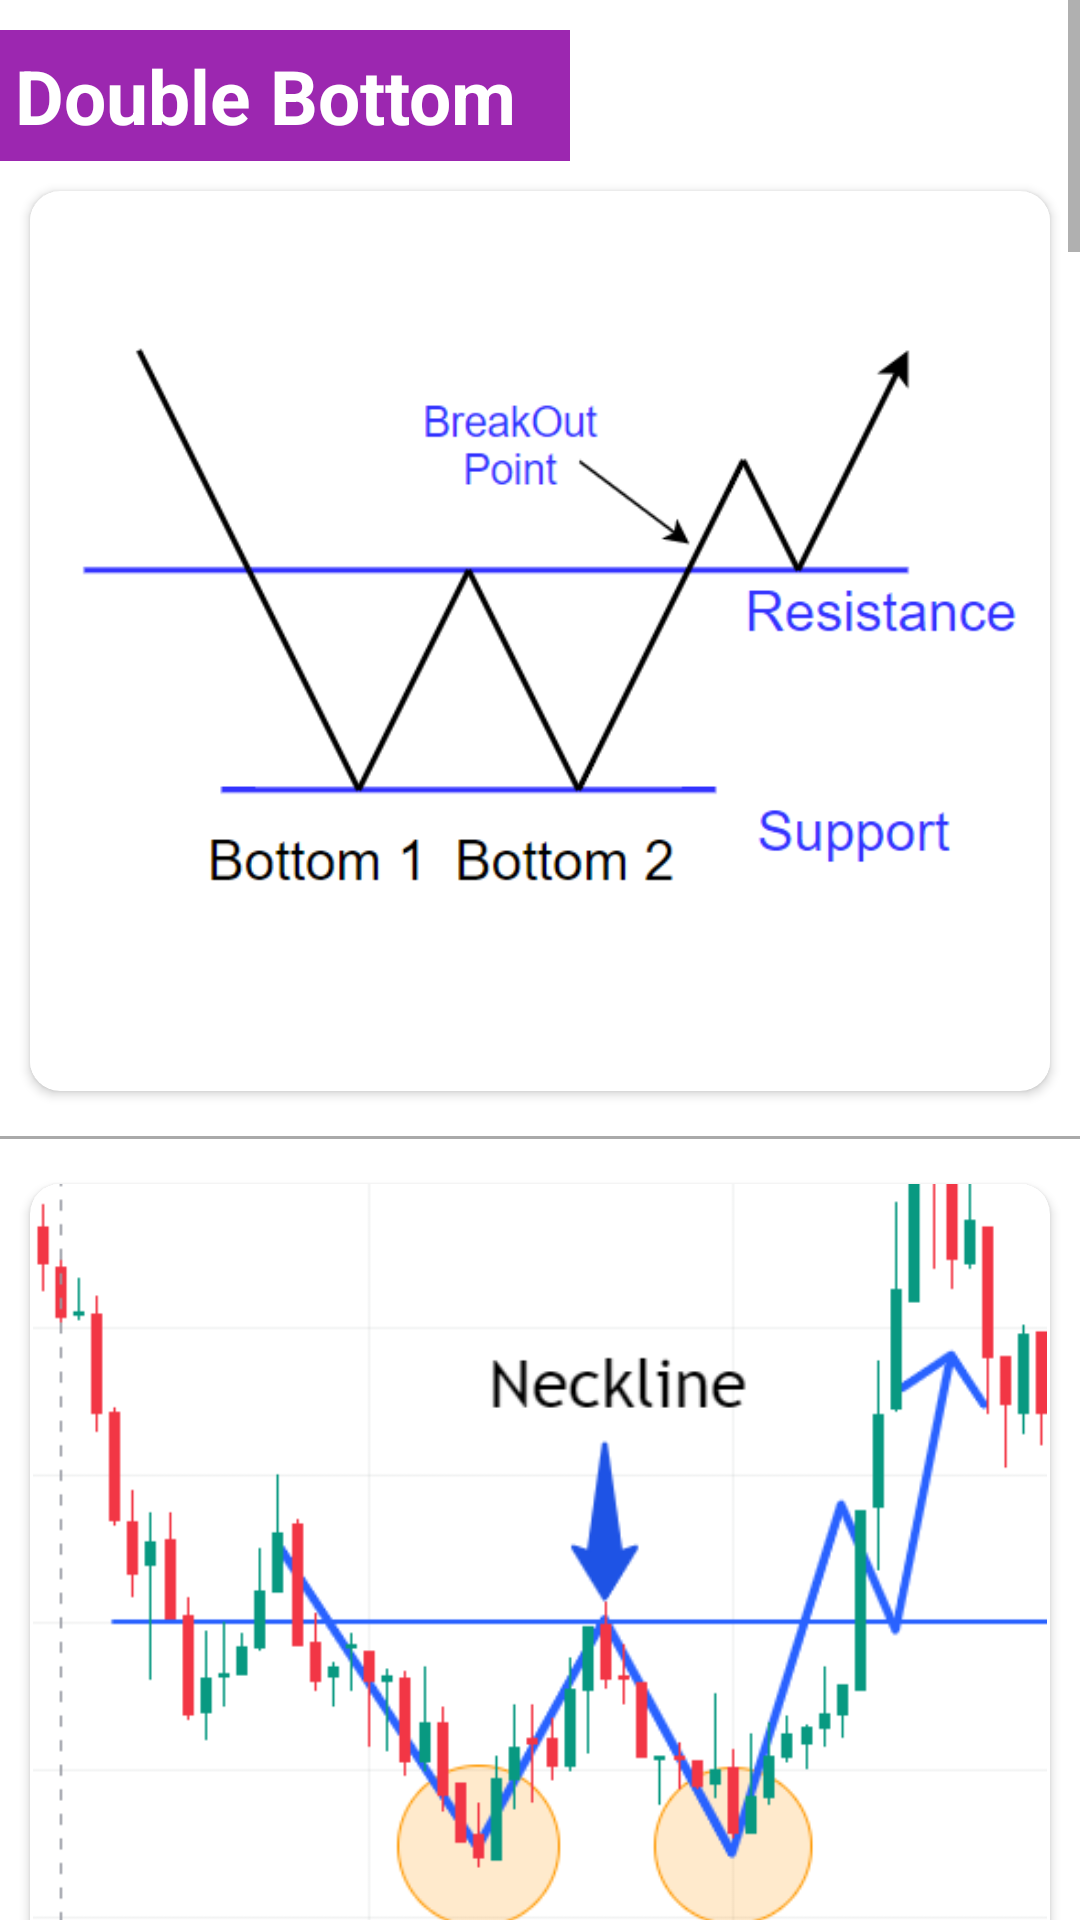

Produce the Android XML layout that renders to this screen, including the resource entries it uses.
<!-- AndroidManifest.xml: application theme Theme.ChartPatterns -->
<!-- res/layout/activity_c1pattern2.xml -->
<?xml version="1.0" encoding="utf-8"?>
<androidx.constraintlayout.widget.ConstraintLayout xmlns:android="http://schemas.android.com/apk/res/android"
    xmlns:app="http://schemas.android.com/apk/res-auto"
    xmlns:tools="http://schemas.android.com/tools"
    android:layout_width="match_parent"
    android:layout_height="match_parent"
    tools:context=".c1pattern2">

    <ScrollView
        android:layout_width="match_parent"
        android:layout_height="match_parent">

        <LinearLayout
            android:layout_width="match_parent"
            android:layout_height="wrap_content"
            android:orientation="vertical">

            <TextView
                android:layout_width="wrap_content"
                android:layout_height="match_parent"
                android:text="Double Bottom  "
                android:textStyle="bold"
                android:textSize="25sp"
                android:padding="5sp"
                android:background="#9c27b0"
                android:textColor="#fff"
                android:layout_marginTop="10sp"/>

            <androidx.cardview.widget.CardView
                android:layout_width="wrap_content"
                android:layout_height="wrap_content"
                app:cardCornerRadius="10sp"
                android:layout_margin="10sp">


            <ImageView
                android:id="@+id/imageView1"
                android:layout_width="match_parent"
                android:layout_height="300dp"
                app:srcCompat="@drawable/doublebtm1" />
            </androidx.cardview.widget.CardView>

            <View
                android:layout_width="match_parent"
                android:layout_height="1dp"
                android:layout_marginTop="5dp"
                android:layout_marginBottom="5dp"
                android:background="@android:color/darker_gray" />

            <androidx.cardview.widget.CardView
                android:layout_width="wrap_content"
                android:layout_height="wrap_content"
                app:cardCornerRadius="10sp"
                android:layout_margin="10sp">

            <ImageView
                android:id="@+id/imageView2"
                android:layout_width="match_parent"
                android:layout_height="300dp"
                app:srcCompat="@drawable/doublebtm" />
            </androidx.cardview.widget.CardView>

            <TextView
                android:layout_width="wrap_content"
                android:layout_height="match_parent"
                android:text="Description :  "
                android:layout_marginTop="10sp"
                android:padding="5sp"
                android:textStyle="bold"
                android:textSize="25sp"
                android:textColor="#fff"
                android:background="#9c27b0"/>

            <androidx.cardview.widget.CardView
                android:layout_width="match_parent"
                android:layout_height="match_parent"
                app:cardCornerRadius="10sp"
                android:layout_margin="10sp">

                <TextView
                    android:layout_width="match_parent"
                    android:layout_height="match_parent"
                    android:text="A double bottom chart pattern is a technical analysis pattern used in financial markets, particularly in stock trading, to identify a potential trend reversal from a downward trend to an upward trend. It is characterized by two consecutive troughs or valleys, separated by a peak or a minor high, that occur at roughly the same price level. This formation is often seen as a bullish signal as it indicates that the stock's price has reached a level of support and is likely to rebound.\n\n
The double bottom pattern is formed when the stock's price falls to a low point, then bounces back up, only to fall back down to the same level or slightly lower. This creates the first trough or valley in the pattern. The price then rallies again, but fails to break through the previous high, and falls back down to the same level as the first trough. This creates the second trough or valley, which is often slightly higher than the first.\n\n
The double bottom pattern is confirmed when the price breaks through the peak that separated the two troughs. This signals a shift in momentum from bearish to bullish, and is often accompanied by an increase in trading volume. Traders typically look for a price move equal to the distance between the troughs, known as the 'measured move', to confirm the pattern's validity.\n\n
The double bottom pattern is often seen as a reversal pattern as it signifies the end of a downtrend and the beginning of a new uptrend. It is important to note that not all double bottoms lead to a trend reversal, and traders should always use other technical analysis tools and indicators to confirm the pattern's validity before making any trading decisions.\n\n
Overall, the double bottom chart pattern is a popular and reliable technical analysis tool used by traders to identify potential trend reversals and profit from them. It is important to note that, like all technical analysis tools, it should be used in conjunction with other indicators and analysis methods to maximize its effectiveness."
                    android:textFontWeight="400"
                    android:textSize="24sp"
                    android:textColor="@color/black"
                    android:layout_margin="10sp"/>

            </androidx.cardview.widget.CardView>

            <View
                android:layout_width="match_parent"
                android:layout_height="1dp"
                android:layout_marginTop="5dp"
                android:layout_marginBottom="5dp"
                android:background="@android:color/black" />

            <androidx.cardview.widget.CardView
                android:layout_width="match_parent"
                android:layout_height="match_parent"
                app:cardCornerRadius="10sp"
                android:layout_margin="10sp">

                <TextView
                    android:layout_width="match_parent"
                    android:layout_height="match_parent"
                    android:text="डबल बॉटम चार्ट पैटर्न एक तकनीकी विश्लेषण पैटर्न है जिसका उपयोग वित्तीय बाजारों में, विशेष रूप से स्टॉक ट्रेडिंग में, नीचे की प्रवृत्ति से ऊपर की ओर प्रवृत्ति के संभावित उलट की पहचान करने के लिए किया जाता है। इसकी विशेषता दो लगातार गर्त या घाटियाँ हैं, जो एक शिखर या मामूली ऊँचाई से अलग होते हैं, जो लगभग समान मूल्य स्तर पर होते हैं। इस गठन को अक्सर एक तेजी के संकेत के रूप में देखा जाता है क्योंकि यह इंगित करता है कि स्टॉक की कीमत समर्थन के स्तर तक पहुंच गई है और इसके पलटाव की संभावना है।\n\n
डबल बॉटम पैटर्न तब बनता है जब स्टॉक की कीमत निचले बिंदु तक गिरती है, फिर वापस ऊपर की ओर उछलती है, और फिर उसी स्तर पर या थोड़ा नीचे गिरती है। यह पैटर्न में पहला गर्त या घाटी बनाता है। कीमत फिर से बढ़ जाती है, लेकिन पिछली ऊंचाई को तोड़ने में विफल रहती है, और पहली गर्त के समान स्तर पर वापस गिर जाती है। इससे दूसरा गर्त या घाटी बनती है, जो अक्सर पहले से थोड़ा ऊंचा होता है।\n\n
डबल बॉटम पैटर्न की पुष्टि तब होती है जब कीमत दो गर्तों को अलग करने वाले शिखर से टूटती है। यह गति में मंदी से तेजी की ओर बदलाव का संकेत देता है, और अक्सर ट्रेडिंग वॉल्यूम में वृद्धि के साथ होता है। पैटर्न की वैधता की पुष्टि करने के लिए व्यापारी आमतौर पर गर्तों के बीच की दूरी के बराबर मूल्य चाल की तलाश करते हैं, जिसे 'मापी चाल' के रूप में जाना जाता है।\n\n
डबल बॉटम पैटर्न को अक्सर रिवर्सल पैटर्न के रूप में देखा जाता है क्योंकि यह डाउनट्रेंड के अंत और नए अपट्रेंड की शुरुआत का प्रतीक है। यह ध्यान रखना महत्वपूर्ण है कि सभी डबल बॉटम्स ट्रेंड रिवर्सल का कारण नहीं बनते हैं, और व्यापारियों को कोई भी ट्रेडिंग निर्णय लेने से पहले पैटर्न की वैधता की पुष्टि करने के लिए हमेशा अन्य तकनीकी विश्लेषण टूल और संकेतक का उपयोग करना चाहिए।\n\n
कुल मिलाकर, डबल बॉटम चार्ट पैटर्न एक लोकप्रिय और विश्वसनीय तकनीकी विश्लेषण उपकरण है जिसका उपयोग व्यापारियों द्वारा संभावित ट्रेंड रिवर्सल और उनसे लाभ की पहचान करने के लिए किया जाता है। यह ध्यान रखना महत्वपूर्ण है कि, सभी तकनीकी विश्लेषण उपकरणों की तरह, इसकी प्रभावशीलता को अधिकतम करने के लिए इसका उपयोग अन्य संकेतकों और विश्लेषण विधियों के साथ संयोजन में किया जाना चाहिए।"
                    android:textFontWeight="400"
                    android:textSize="24sp"
                    android:textColor="@color/black"
                    android:layout_margin="10sp"/>
            </androidx.cardview.widget.CardView>
        </LinearLayout>
    </ScrollView>

</androidx.constraintlayout.widget.ConstraintLayout>
<!-- resources referenced by this layout -->
<resources>
  <color name="black">#FF000000</color>
  <!-- drawable doublebtm: png bitmap (drawable, 21941 bytes) -->
  <!-- drawable doublebtm1: png bitmap (drawable, 13955 bytes) -->
  <style name="Theme.ChartPatterns" parent="Theme.MaterialComponents.DayNight.DarkActionBar">
          
          <item name="colorPrimary">@color/purple_500</item>
          <item name="colorPrimaryVariant">@color/purple_700</item>
          <item name="colorOnPrimary">@color/white</item>
          
          <item name="colorSecondary">@color/teal_200</item>
          <item name="colorSecondaryVariant">@color/teal_700</item>
          <item name="colorOnSecondary">@color/black</item>
          
          <item name="android:statusBarColor" tools:targetApi="l">?attr/colorPrimaryVariant</item>
          
      </style>
  <color name="purple_500">#9c27b0</color>
  <color name="purple_700">#7b1fa2</color>
  <color name="white">#FFFFFFFF</color>
  <color name="teal_200">#FF03DAC5</color>
  <color name="teal_700">#FF018786</color>
</resources>
